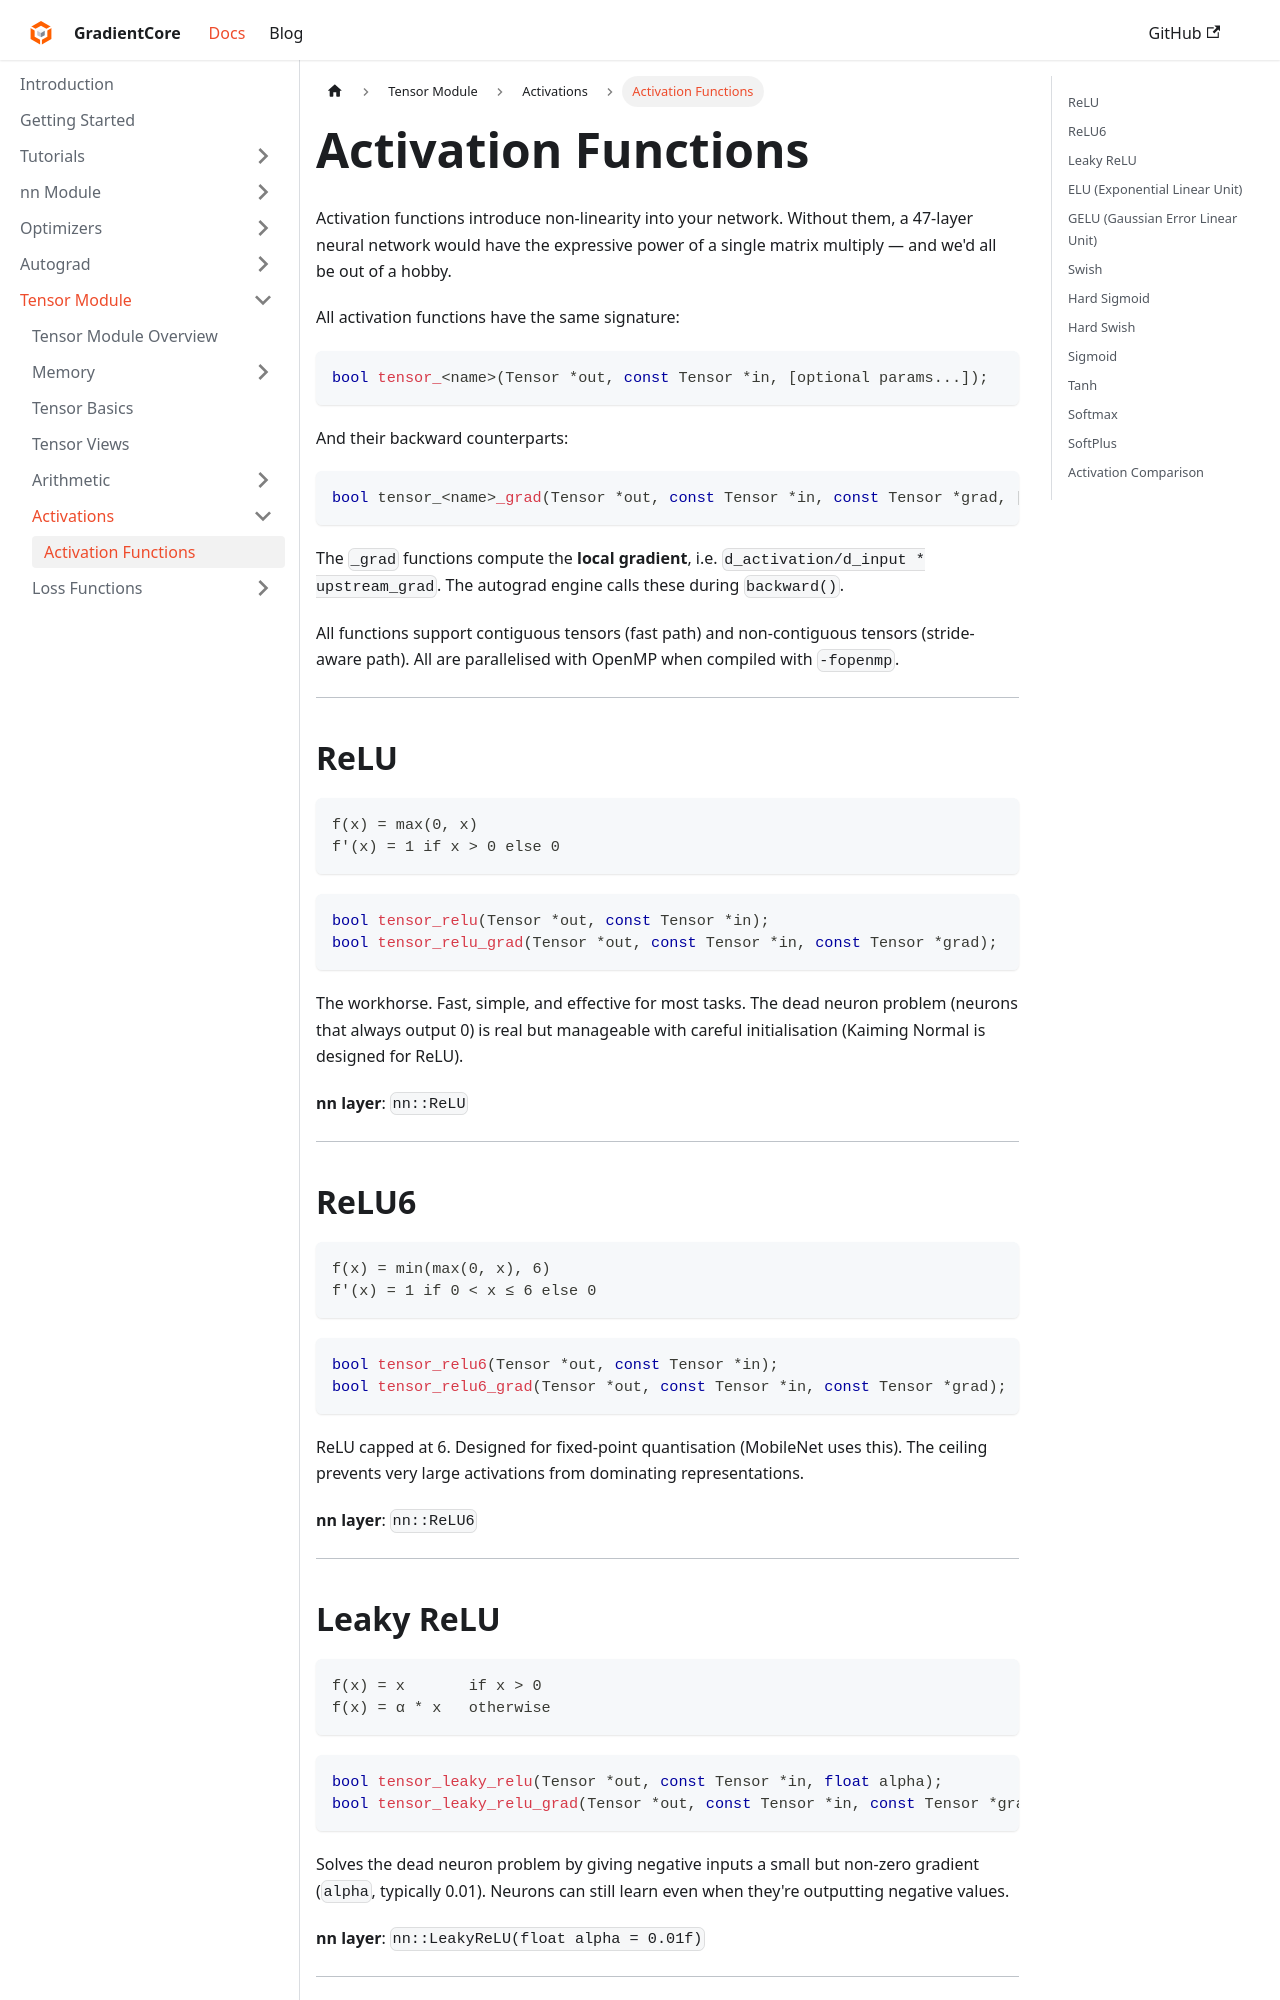

repository: spandan11106/GradCore-Tensor · page: docs/tensor_module/activations/overview.html · generator: docusaurus

---
sidebar_position: 1
title: "Activation Functions"
---

# Activation Functions

Activation functions introduce non-linearity into your network. Without them, a 47-layer neural network would have the expressive power of a single matrix multiply — and we'd all be out of a hobby.

All activation functions have the same signature:

```cpp
bool tensor_<name>(Tensor *out, const Tensor *in, [optional params...]);
```

And their backward counterparts:

```cpp
bool tensor_<name>_grad(Tensor *out, const Tensor *in, const Tensor *grad, [optional params...]);
```

The `_grad` functions compute the **local gradient**, i.e. `d_activation/d_input * upstream_grad`. The autograd engine calls these during `backward()`.

All functions support contiguous tensors (fast path) and non-contiguous tensors (stride-aware path). All are parallelised with OpenMP when compiled with `-fopenmp`.

---

## ReLU

```
f(x) = max(0, x)
f'(x) = 1 if x > 0 else 0
```

```cpp
bool tensor_relu(Tensor *out, const Tensor *in);
bool tensor_relu_grad(Tensor *out, const Tensor *in, const Tensor *grad);
```

The workhorse. Fast, simple, and effective for most tasks. The dead neuron problem (neurons that always output 0) is real but manageable with careful initialisation (Kaiming Normal is designed for ReLU).

**nn layer**: `nn::ReLU`

---

## ReLU6

```
f(x) = min(max(0, x), 6)
f'(x) = 1 if 0 < x ≤ 6 else 0
```

```cpp
bool tensor_relu6(Tensor *out, const Tensor *in);
bool tensor_relu6_grad(Tensor *out, const Tensor *in, const Tensor *grad);
```

ReLU capped at 6. Designed for fixed-point quantisation (MobileNet uses this). The ceiling prevents very large activations from dominating representations.

**nn layer**: `nn::ReLU6`

---
